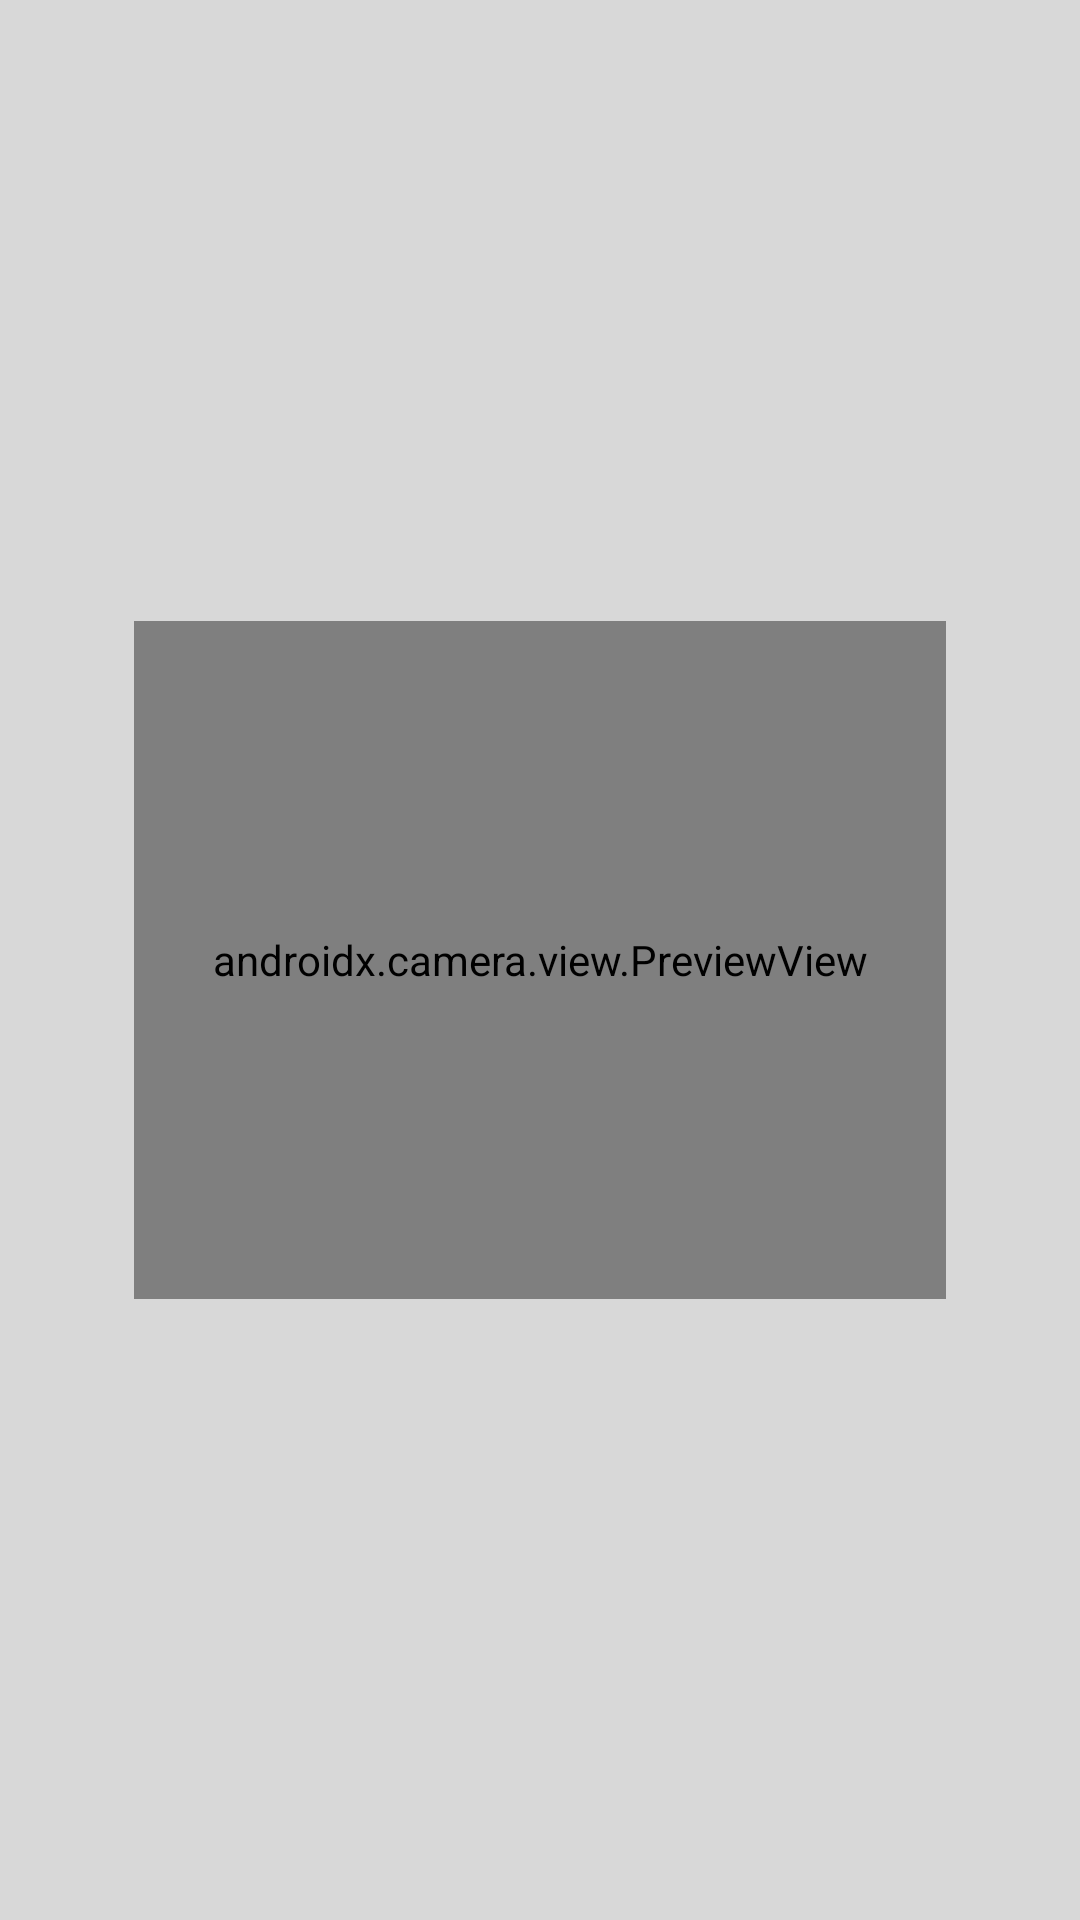

The Android layout XML behind this screen, and the referenced resources:
<!-- AndroidManifest.xml: application theme Theme.QRScanner -->
<!-- res/layout/activity_main.xml -->
<?xml version="1.0" encoding="utf-8"?>
<androidx.constraintlayout.widget.ConstraintLayout
    xmlns:android="http://schemas.android.com/apk/res/android"
    xmlns:app="http://schemas.android.com/apk/res-auto"
    xmlns:tools="http://schemas.android.com/tools"

    tools:ignore="ContentDescription"
    android:background="@color/primary_background"

    android:layout_width="match_parent"
    android:layout_height="match_parent"
    tools:context=".MainActivity">

    <View
        android:id="@+id/s_c"
        android:layout_width="1dp"
        android:layout_height="1dp"

        app:layout_constraintTop_toTopOf="parent"
        app:layout_constraintBottom_toBottomOf="parent"
        app:layout_constraintStart_toStartOf="parent"
        app:layout_constraintEnd_toEndOf="parent"/>

    <View
        android:id="@+id/s_l"
        android:layout_width="1dp"
        android:layout_height="match_parent"

        app:layout_constraintHorizontal_bias="0.25"

        app:layout_constraintTop_toTopOf="parent"
        app:layout_constraintBottom_toBottomOf="parent"
        app:layout_constraintStart_toStartOf="parent"
        app:layout_constraintEnd_toStartOf="@id/s_c"/>

    <View
        android:id="@+id/s_r"
        android:layout_width="1dp"
        android:layout_height="match_parent"

        app:layout_constraintHorizontal_bias="0.75"

        app:layout_constraintTop_toTopOf="parent"
        app:layout_constraintBottom_toBottomOf="parent"
        app:layout_constraintStart_toEndOf="@id/s_c"
        app:layout_constraintEnd_toEndOf="parent"/>

    <View
        android:id="@+id/s_t"
        android:layout_width="match_parent"
        android:layout_height="1dp"

        app:layout_constraintVertical_bias="0.65"

        app:layout_constraintBottom_toTopOf="@id/s_c"
        app:layout_constraintTop_toTopOf="parent"
        app:layout_constraintStart_toStartOf="parent"
        app:layout_constraintEnd_toEndOf="parent"/>

    <View
        android:id="@+id/s_b"
        android:layout_width="match_parent"
        android:layout_height="1dp"

        app:layout_constraintVertical_bias="0.35"

        app:layout_constraintBottom_toBottomOf="parent"
        app:layout_constraintTop_toBottomOf="@id/s_c"
        app:layout_constraintStart_toStartOf="parent"
        app:layout_constraintEnd_toEndOf="parent"/>

    <androidx.camera.view.PreviewView
        android:id="@+id/scanner_preview"
        android:layout_width="0dp"
        android:layout_height="0dp"

        app:layout_constraintTop_toTopOf="@id/s_t"
        app:layout_constraintStart_toStartOf="@id/s_l"
        app:layout_constraintBottom_toBottomOf="@id/s_b"
        app:layout_constraintEnd_toEndOf="@id/s_r"/>

    <androidx.constraintlayout.widget.ConstraintLayout
        android:id="@+id/scanned_text_holder"
        android:layout_width="match_parent"
        android:layout_height="wrap_content"

        android:background="@drawable/background_text"
        android:elevation="4dp"

        android:layout_marginTop="32dp"
        android:layout_marginHorizontal="16dp"

        app:layout_constraintTop_toBottomOf="@id/scanner_preview"
        app:layout_constraintStart_toStartOf="parent"
        app:layout_constraintEnd_toEndOf="parent">

        <TextView
            android:id="@+id/scanned_text"
            android:layout_width="match_parent"
            android:layout_height="wrap_content"

            android:textSize="16sp"
            android:textColor="@color/primary_text"

            android:maxLines="1"
            android:singleLine="true"
            android:ellipsize="end"

            android:layout_marginVertical="8dp"
            android:layout_marginHorizontal="16dp"

            app:layout_constraintTop_toTopOf="parent"
            app:layout_constraintStart_toStartOf="parent"
            app:layout_constraintEnd_toEndOf="parent"
            app:layout_constraintBottom_toBottomOf="parent"/>

        <ImageButton
            android:id="@+id/scanned_text_ripple"
            android:layout_width="0dp"
            android:layout_height="0dp"

            android:background="@drawable/ripple_text"

            app:layout_constraintTop_toTopOf="parent"
            app:layout_constraintStart_toStartOf="parent"
            app:layout_constraintEnd_toEndOf="parent"
            app:layout_constraintBottom_toBottomOf="parent"/>

    </androidx.constraintlayout.widget.ConstraintLayout>

    <androidx.constraintlayout.widget.ConstraintLayout
        android:id="@+id/scanned_holder"
        android:layout_width="wrap_content"
        android:layout_height="wrap_content"

        android:background="@drawable/background_icons"
        android:elevation="4dp"

        android:visibility="invisible"

        app:layout_constraintTop_toTopOf="parent"
        app:layout_constraintStart_toStartOf="parent"
        app:layout_constraintBottom_toTopOf="@id/scanner_preview"
        app:layout_constraintEnd_toEndOf="parent">

        <ImageView
            android:id="@+id/scanned_ic"
            android:layout_width="wrap_content"
            android:layout_height="wrap_content"

            android:src="@drawable/ic_scanned"
            android:layout_margin="8dp"

            app:layout_constraintTop_toTopOf="parent"
            app:layout_constraintBottom_toBottomOf="parent"
            app:layout_constraintStart_toStartOf="parent"
            app:layout_constraintEnd_toEndOf="parent"/>

    </androidx.constraintlayout.widget.ConstraintLayout>

</androidx.constraintlayout.widget.ConstraintLayout>
<!-- resources referenced by this layout -->
<resources>
  <color name="primary_background">#D8D8D8</color>
  <color name="primary_text">#535353</color>
  <!-- drawable ic_scanned (drawable) -->
  <vector
      xmlns:android="http://schemas.android.com/apk/res/android"
  
      android:height="40dp"
      android:tint="@color/primary_icons"
      android:viewportHeight="24"
      android:viewportWidth="24"
      android:width="40dp">
        
      <path
          android:fillColor="@android:color/white"
          android:pathData="M12,2C6.49,2 2,6.49 2,12s4.49,10 10,10 10,-4.49 10,-10S17.51,2 12,2zM12,20c-4.41,0 -8,-3.59 -8,-8s3.59,-8 8,-8 8,3.59 8,8 -3.59,8 -8,8zM15,12c0,1.66 -1.34,3 -3,3s-3,-1.34 -3,-3 1.34,-3 3,-3 3,1.34 3,3z"/>
      
  </vector>
  <!-- drawable ripple_text (drawable) -->
  <?xml version="1.0" encoding="utf-8"?>
  <ripple
      xmlns:android="http://schemas.android.com/apk/res/android"
      android:color="@color/primary_ripple">
  
      <item android:id="@android:id/mask">
  
          <shape android:shape="rectangle">
  
              <corners android:radius="16dp"/>
              <solid android:color="@color/white"/>
  
          </shape>
  
          <color android:color="@color/white"/>
  
      </item>
  
  </ripple>
  <style name="Theme.QRScanner" parent="Theme.MaterialComponents.DayNight.NoActionBar">
  
          <item name="android:windowLightNavigationBar">false</item>
          <item name="android:windowLightStatusBar">true</item>
  
          <item name="android:navigationBarColor">@color/secondary_background</item>
          <item name="android:statusBarColor">@color/primary_background</item>
  
      </style>
  <color name="primary_icons">#FD5252</color>
  <color name="primary_ripple">#99808080</color>
  <color name="white">#FFFFFF</color>
  <color name="secondary_background">#7E7E7E</color>
</resources>
